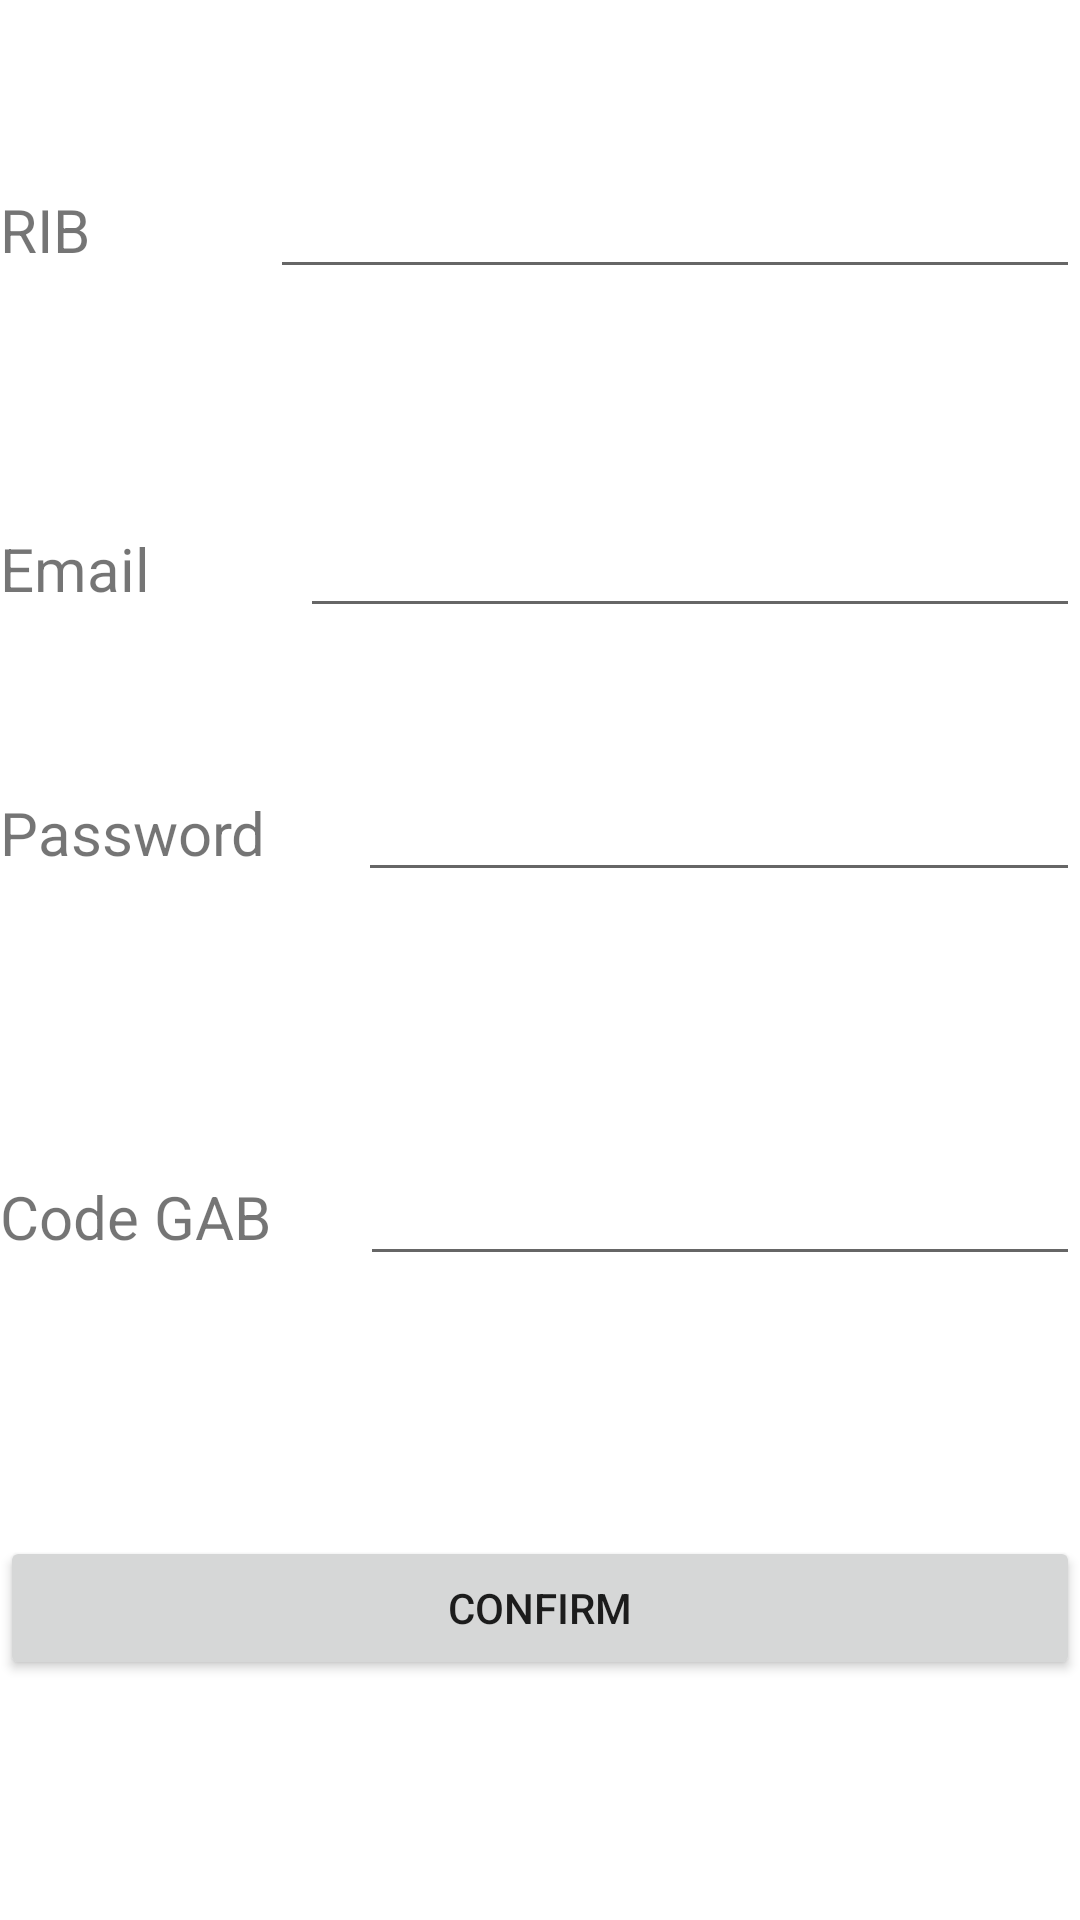

Write the Android layout XML for this screen, with the resource values it uses.
<!-- AndroidManifest.xml: application theme Theme.INPTbank -->
<!-- res/layout/activity_account_creation.xml -->
<?xml version="1.0" encoding="utf-8"?>

<androidx.constraintlayout.widget.ConstraintLayout xmlns:android="http://schemas.android.com/apk/res/android"
    xmlns:app="http://schemas.android.com/apk/res-auto"
    xmlns:tools="http://schemas.android.com/tools"
    android:layout_width="match_parent"
    android:layout_height="match_parent"
    tools:context=".AccountCreation">


    <LinearLayout
        android:layout_width="match_parent"
        android:layout_height="match_parent"
        android:orientation="vertical">

        <LinearLayout
            android:layout_width="match_parent"
            android:layout_height="match_parent"
            android:layout_weight="1"
            android:orientation="horizontal">

            <TextView
                android:id="@+id/textViewribcreate"
                android:layout_width="wrap_content"
                android:layout_height="wrap_content"
                android:layout_weight="1"
                android:text="RIB"
                android:layout_marginTop="55dp"
                android:textSize="20dp" />

            <EditText
                android:id="@+id/ribcreate"
                android:layout_width="wrap_content"
                android:layout_height="wrap_content"
                android:layout_weight="1"
                android:layout_marginTop="55dp"
                android:ems="10" />
        </LinearLayout>

        <LinearLayout
            android:layout_width="match_parent"
            android:layout_height="match_parent"
            android:layout_weight="1"
            android:orientation="horizontal">
            <TextView
                android:id="@+id/textViewemailcreate"
                android:layout_width="wrap_content"
                android:layout_height="wrap_content"
                android:layout_weight="1"
                android:layout_marginTop="120px"
                android:textSize="20dp"

                android:text="@string/email" />
            <EditText
                android:id="@+id/emailcreate"
                android:layout_width="wrap_content"
                android:layout_height="wrap_content"
                android:layout_weight="1"
                android:layout_marginTop="120px"
                android:ems="10"
                android:inputType="textEmailAddress" />
        </LinearLayout>

        <LinearLayout
            android:layout_width="match_parent"
            android:layout_height="match_parent"
            android:layout_weight="1"
            android:orientation="horizontal">
            <TextView
                android:id="@+id/textViewpasswordcreate"
                android:layout_width="wrap_content"
                android:layout_height="wrap_content"
                android:layout_weight="1"
                android:textSize="20dp"
                android:text="@string/password" />

            <EditText
                android:id="@+id/passwordcreate"
                android:layout_width="wrap_content"
                android:layout_height="wrap_content"
                android:layout_weight="1"
                android:ems="10"
                android:inputType="textPassword" />
        </LinearLayout>

        <LinearLayout
            android:layout_width="match_parent"
            android:layout_height="match_parent"
            android:layout_weight="1"
            android:orientation="horizontal">

            <TextView
                android:id="@+id/tvGab"
                android:layout_width="wrap_content"
                android:layout_height="wrap_content"
                android:layout_weight="1"
                android:textSize="20dp"
                android:text="Code GAB" />

            <EditText
                android:id="@+id/gabpassword"
                android:layout_width="wrap_content"
                android:layout_height="wrap_content"
                android:layout_weight="1"
                android:ems="10"
                android:inputType="numberPassword" />
        </LinearLayout>

        <LinearLayout
            android:layout_width="match_parent"
            android:layout_height="match_parent"
            android:layout_weight="1"
            android:orientation="horizontal">

            <Button
                android:id="@+id/bCreate"
                android:layout_width="wrap_content"
                android:layout_height="wrap_content"
                android:layout_weight="1"
                android:text="confirm"
                android:onClick="bCreate"/>
        </LinearLayout>


    </LinearLayout>
</androidx.constraintlayout.widget.ConstraintLayout>
<!-- resources referenced by this layout -->
<resources>
  <string name="email">Email</string>
  <string name="password">Password</string>
  <style name="Theme.INPTbank" parent="Theme.MaterialComponents.DayNight.DarkActionBar">
          
          <item name="colorPrimary">@color/purple_500</item>
          <item name="colorPrimaryVariant">@color/purple_700</item>
          <item name="colorOnPrimary">@color/white</item>
          
          <item name="colorSecondary">@color/teal_200</item>
          <item name="colorSecondaryVariant">@color/teal_700</item>
          <item name="colorOnSecondary">@color/black</item>
          
          <item name="android:statusBarColor" tools:targetApi="l">?attr/colorPrimaryVariant</item>
          
      </style>
  <!-- not gathered from this repository: default colours our renderer supplied (Android Studio template values) -->
  <color name="purple_500">#FF6200EE</color>
  <color name="purple_700">#FF3700B3</color>
  <color name="teal_200">#FF03DAC5</color>
  <color name="teal_700">#FF018786</color>
  <color name="black">#FF000000</color>
  <color name="white">#FFFFFFFF</color>
</resources>
